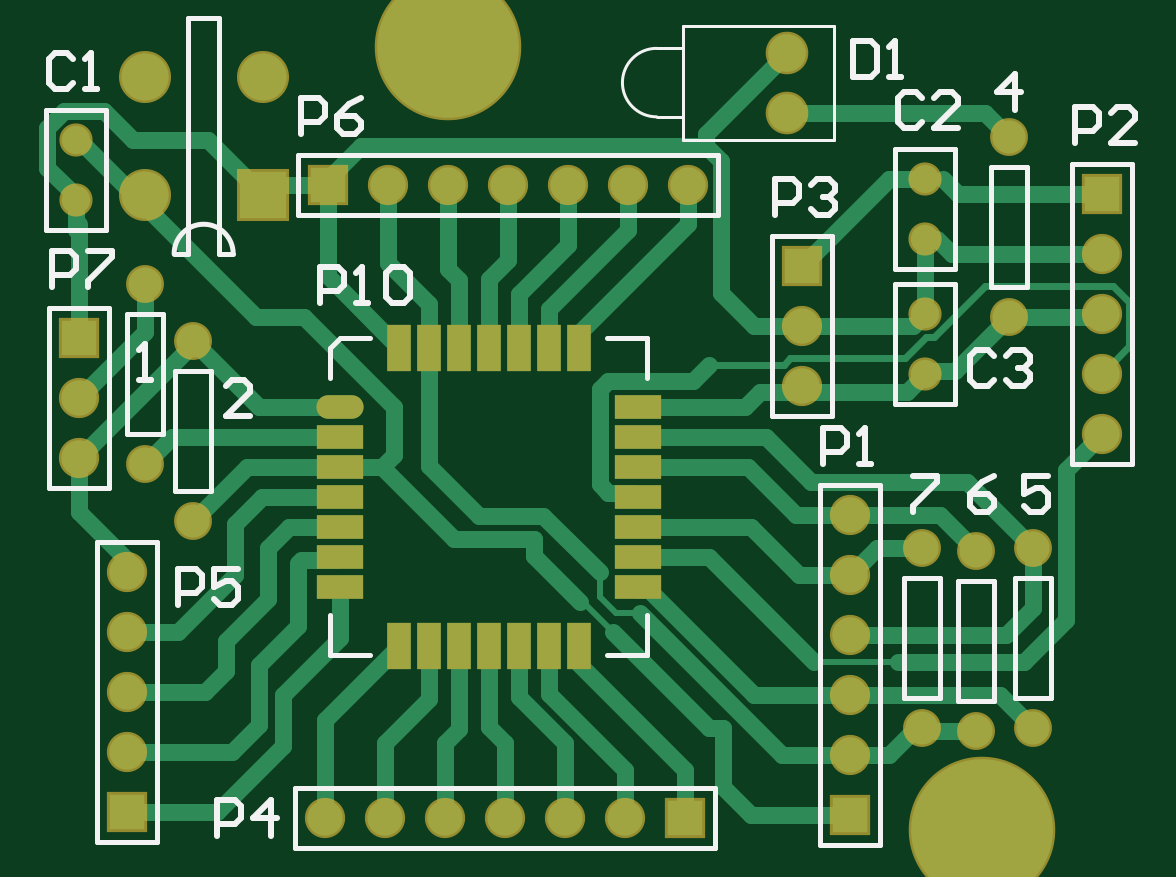
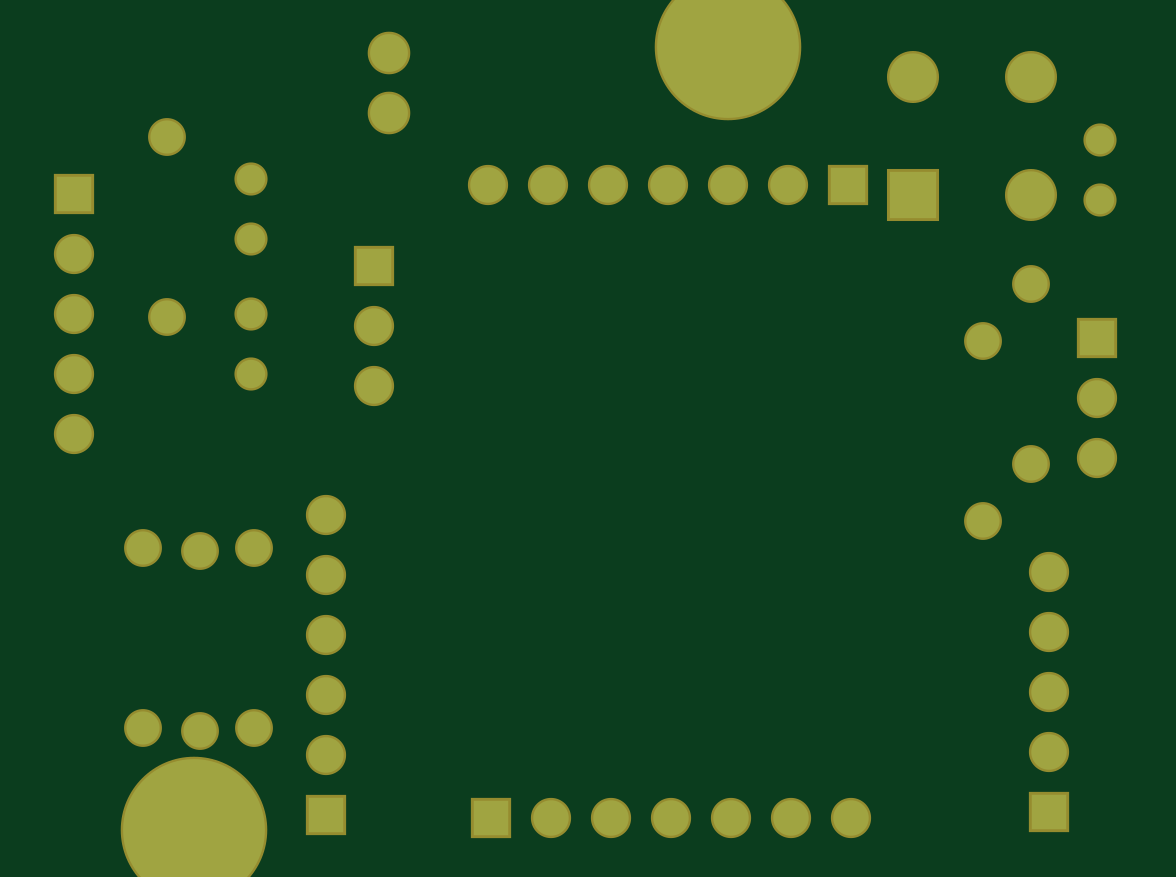
Circuit board: 9 layer files. Board 45.8 x 33.1 mm.
- bottom_copper: PCB1.GBL (1756 bytes)
- bottom_silk: PCB1.GBO (534 bytes)
- paste: PCB1.GBP (532 bytes)
- bottom_mask: PCB1.GBS (1922 bytes)
- outline: PCB1.GKO (537 bytes)
- top_copper: PCB1.GTL (8149 bytes)
- top_silk: PCB1.GTO (6986 bytes)
- paste: PCB1.GTP (909 bytes)
- top_mask: PCB1.GTS (2456 bytes)

=== bottom_copper: PCB1.GBL ===
%FSAX43Y43*%
%MOMM*%
G71*
G01*
G75*
G04 Layer_Physical_Order=2*
G04 Layer_Color=16711680*
%ADD10O,2.000X1.000*%
%ADD11R,2.000X1.000*%
%ADD12R,1.000X2.000*%
%ADD13C,0.700*%
%ADD14C,0.254*%
%ADD15C,0.300*%
%ADD16R,2.000X2.000*%
%ADD17C,2.000*%
%ADD18C,1.500*%
%ADD19R,1.500X1.500*%
%ADD20R,1.500X1.500*%
%ADD21C,1.200*%
%ADD22C,1.400*%
%ADD23C,1.600*%
%ADD24C,6.000*%
D16*
X0043989Y0067771D02*
D03*
D17*
Y0072771D02*
D03*
X0038989Y0067771D02*
D03*
Y0072771D02*
D03*
D18*
X0061976Y0068199D02*
D03*
X0059436D02*
D03*
X0056896D02*
D03*
X0054356D02*
D03*
X0049276D02*
D03*
X0051816D02*
D03*
X0066802Y0062230D02*
D03*
Y0059690D02*
D03*
X0036195Y0059182D02*
D03*
Y0056642D02*
D03*
X0079502Y0057658D02*
D03*
Y0060198D02*
D03*
Y0062738D02*
D03*
Y0065278D02*
D03*
X0068834Y0044069D02*
D03*
Y0046609D02*
D03*
Y0049149D02*
D03*
Y0051689D02*
D03*
Y0054229D02*
D03*
X0046609Y0041402D02*
D03*
X0049149D02*
D03*
X0051689D02*
D03*
X0054229D02*
D03*
X0059309D02*
D03*
X0056769D02*
D03*
X0038227Y0051816D02*
D03*
Y0049276D02*
D03*
Y0046736D02*
D03*
Y0044196D02*
D03*
D19*
X0046736Y0068199D02*
D03*
X0061849Y0041402D02*
D03*
D20*
X0066802Y0064770D02*
D03*
X0036195Y0061722D02*
D03*
X0079502Y0067818D02*
D03*
X0068834Y0041529D02*
D03*
X0038227Y0041656D02*
D03*
D21*
X0072009Y0065913D02*
D03*
Y0068453D02*
D03*
X0036068Y0070104D02*
D03*
Y0067564D02*
D03*
X0072009Y0062738D02*
D03*
Y0060198D02*
D03*
D22*
X0041021Y0061595D02*
D03*
Y0053975D02*
D03*
X0038989Y0064008D02*
D03*
Y0056388D02*
D03*
X0075565Y0062611D02*
D03*
Y0070231D02*
D03*
X0076581Y0045212D02*
D03*
Y0052832D02*
D03*
X0074168Y0052705D02*
D03*
Y0045085D02*
D03*
X0071882Y0045212D02*
D03*
Y0052832D02*
D03*
D23*
X0066167Y0073787D02*
D03*
Y0071247D02*
D03*
D24*
X0074422Y0040894D02*
D03*
X0051816Y0074041D02*
D03*
M02*

=== bottom_silk: PCB1.GBO ===
%FSAX43Y43*%
%MOMM*%
G71*
G01*
G75*
G04 Layer_Color=32896*
%ADD10O,2.000X1.000*%
%ADD11R,2.000X1.000*%
%ADD12R,1.000X2.000*%
%ADD13C,0.700*%
%ADD14C,0.254*%
%ADD15C,0.300*%
%ADD16R,2.000X2.000*%
%ADD17C,2.000*%
%ADD18C,1.500*%
%ADD19R,1.500X1.500*%
%ADD20R,1.500X1.500*%
%ADD21C,1.200*%
%ADD22C,1.400*%
%ADD23C,1.600*%
%ADD24C,6.000*%
%ADD25C,0.200*%
%ADD26C,0.127*%
%ADD27R,2.203X2.203*%
%ADD28C,2.203*%
%ADD29C,1.703*%
%ADD30R,1.703X1.703*%
%ADD31R,1.703X1.703*%
%ADD32C,1.403*%
%ADD33C,1.603*%
%ADD34C,1.803*%
%ADD35C,6.203*%
M02*

=== paste: PCB1.GBP ===
%FSAX43Y43*%
%MOMM*%
G71*
G01*
G75*
G04 Layer_Color=128*
%ADD10O,2.000X1.000*%
%ADD11R,2.000X1.000*%
%ADD12R,1.000X2.000*%
%ADD13C,0.700*%
%ADD14C,0.254*%
%ADD15C,0.300*%
%ADD16R,2.000X2.000*%
%ADD17C,2.000*%
%ADD18C,1.500*%
%ADD19R,1.500X1.500*%
%ADD20R,1.500X1.500*%
%ADD21C,1.200*%
%ADD22C,1.400*%
%ADD23C,1.600*%
%ADD24C,6.000*%
%ADD25C,0.200*%
%ADD26C,0.127*%
%ADD27R,2.203X2.203*%
%ADD28C,2.203*%
%ADD29C,1.703*%
%ADD30R,1.703X1.703*%
%ADD31R,1.703X1.703*%
%ADD32C,1.403*%
%ADD33C,1.603*%
%ADD34C,1.803*%
%ADD35C,6.203*%
M02*

=== bottom_mask: PCB1.GBS ===
%FSAX43Y43*%
%MOMM*%
G71*
G01*
G75*
G04 Layer_Color=16711935*
%ADD10O,2.000X1.000*%
%ADD11R,2.000X1.000*%
%ADD12R,1.000X2.000*%
%ADD13C,0.700*%
%ADD14C,0.254*%
%ADD15C,0.300*%
%ADD16R,2.000X2.000*%
%ADD17C,2.000*%
%ADD18C,1.500*%
%ADD19R,1.500X1.500*%
%ADD20R,1.500X1.500*%
%ADD21C,1.200*%
%ADD22C,1.400*%
%ADD23C,1.600*%
%ADD24C,6.000*%
%ADD25C,0.200*%
%ADD26C,0.127*%
%ADD27R,2.203X2.203*%
%ADD28C,2.203*%
%ADD29C,1.703*%
%ADD30R,1.703X1.703*%
%ADD31R,1.703X1.703*%
%ADD32C,1.403*%
%ADD33C,1.603*%
%ADD34C,1.803*%
%ADD35C,6.203*%
D27*
X0043989Y0067771D02*
D03*
D28*
Y0072771D02*
D03*
X0038989Y0067771D02*
D03*
Y0072771D02*
D03*
D29*
X0061976Y0068199D02*
D03*
X0059436D02*
D03*
X0056896D02*
D03*
X0054356D02*
D03*
X0049276D02*
D03*
X0051816D02*
D03*
X0066802Y0062230D02*
D03*
Y0059690D02*
D03*
X0036195Y0059182D02*
D03*
Y0056642D02*
D03*
X0079502Y0057658D02*
D03*
Y0060198D02*
D03*
Y0062738D02*
D03*
Y0065278D02*
D03*
X0068834Y0044069D02*
D03*
Y0046609D02*
D03*
Y0049149D02*
D03*
Y0051689D02*
D03*
Y0054229D02*
D03*
X0046609Y0041402D02*
D03*
X0049149D02*
D03*
X0051689D02*
D03*
X0054229D02*
D03*
X0059309D02*
D03*
X0056769D02*
D03*
X0038227Y0051816D02*
D03*
Y0049276D02*
D03*
Y0046736D02*
D03*
Y0044196D02*
D03*
D30*
X0046736Y0068199D02*
D03*
X0061849Y0041402D02*
D03*
D31*
X0066802Y0064770D02*
D03*
X0036195Y0061722D02*
D03*
X0079502Y0067818D02*
D03*
X0068834Y0041529D02*
D03*
X0038227Y0041656D02*
D03*
D32*
X0072009Y0065913D02*
D03*
Y0068453D02*
D03*
X0036068Y0070104D02*
D03*
Y0067564D02*
D03*
X0072009Y0062738D02*
D03*
Y0060198D02*
D03*
D33*
X0041021Y0061595D02*
D03*
Y0053975D02*
D03*
X0038989Y0064008D02*
D03*
Y0056388D02*
D03*
X0075565Y0062611D02*
D03*
Y0070231D02*
D03*
X0076581Y0045212D02*
D03*
Y0052832D02*
D03*
X0074168Y0052705D02*
D03*
Y0045085D02*
D03*
X0071882Y0045212D02*
D03*
Y0052832D02*
D03*
D34*
X0066167Y0073787D02*
D03*
Y0071247D02*
D03*
D35*
X0074422Y0040894D02*
D03*
X0051816Y0074041D02*
D03*
M02*

=== outline: PCB1.GKO ===
%FSAX43Y43*%
%MOMM*%
G71*
G01*
G75*
G04 Layer_Color=16711935*
%ADD10O,2.000X1.000*%
%ADD11R,2.000X1.000*%
%ADD12R,1.000X2.000*%
%ADD13C,0.700*%
%ADD14C,0.254*%
%ADD15C,0.300*%
%ADD16R,2.000X2.000*%
%ADD17C,2.000*%
%ADD18C,1.500*%
%ADD19R,1.500X1.500*%
%ADD20R,1.500X1.500*%
%ADD21C,1.200*%
%ADD22C,1.400*%
%ADD23C,1.600*%
%ADD24C,6.000*%
%ADD25C,0.200*%
%ADD26C,0.127*%
%ADD27R,2.203X2.203*%
%ADD28C,2.203*%
%ADD29C,1.703*%
%ADD30R,1.703X1.703*%
%ADD31R,1.703X1.703*%
%ADD32C,1.403*%
%ADD33C,1.603*%
%ADD34C,1.803*%
%ADD35C,6.203*%
M02*

=== top_copper: PCB1.GTL (8149 bytes, source omitted) ===
=== top_silk: PCB1.GTO (6986 bytes, source omitted) ===
=== paste: PCB1.GTP ===
%FSAX43Y43*%
%MOMM*%
G71*
G01*
G75*
G04 Layer_Color=8421504*
%ADD10O,2.000X1.000*%
%ADD11R,2.000X1.000*%
%ADD12R,1.000X2.000*%
%ADD13C,0.700*%
%ADD14C,0.254*%
%ADD15C,0.300*%
%ADD16R,2.000X2.000*%
%ADD17C,2.000*%
%ADD18C,1.500*%
%ADD19R,1.500X1.500*%
%ADD20R,1.500X1.500*%
%ADD21C,1.200*%
%ADD22C,1.400*%
%ADD23C,1.600*%
%ADD24C,6.000*%
%ADD25C,0.200*%
%ADD26C,0.127*%
D10*
X0047244Y0058801D02*
D03*
D11*
Y0057531D02*
D03*
Y0056261D02*
D03*
Y0054991D02*
D03*
Y0053721D02*
D03*
Y0052451D02*
D03*
Y0051181D02*
D03*
X0059864D02*
D03*
Y0052451D02*
D03*
Y0053721D02*
D03*
Y0054991D02*
D03*
Y0056261D02*
D03*
Y0057531D02*
D03*
Y0058801D02*
D03*
D12*
X0049744Y0048681D02*
D03*
X0051014D02*
D03*
X0052284D02*
D03*
X0053554D02*
D03*
X0054824D02*
D03*
X0056094D02*
D03*
X0057364D02*
D03*
Y0061301D02*
D03*
X0056094D02*
D03*
X0054824D02*
D03*
X0053554D02*
D03*
X0052284D02*
D03*
X0051014D02*
D03*
X0049744D02*
D03*
M02*

=== top_mask: PCB1.GTS ===
%FSAX43Y43*%
%MOMM*%
G71*
G01*
G75*
G04 Layer_Color=8388736*
%ADD10O,2.000X1.000*%
%ADD11R,2.000X1.000*%
%ADD12R,1.000X2.000*%
%ADD13C,0.700*%
%ADD14C,0.254*%
%ADD15C,0.300*%
%ADD16R,2.000X2.000*%
%ADD17C,2.000*%
%ADD18C,1.500*%
%ADD19R,1.500X1.500*%
%ADD20R,1.500X1.500*%
%ADD21C,1.200*%
%ADD22C,1.400*%
%ADD23C,1.600*%
%ADD24C,6.000*%
%ADD25C,0.200*%
%ADD26C,0.127*%
%ADD27R,2.203X2.203*%
%ADD28C,2.203*%
%ADD29C,1.703*%
%ADD30R,1.703X1.703*%
%ADD31R,1.703X1.703*%
%ADD32C,1.403*%
%ADD33C,1.603*%
%ADD34C,1.803*%
%ADD35C,6.203*%
D10*
X0047244Y0058801D02*
D03*
D11*
Y0057531D02*
D03*
Y0056261D02*
D03*
Y0054991D02*
D03*
Y0053721D02*
D03*
Y0052451D02*
D03*
Y0051181D02*
D03*
X0059864D02*
D03*
Y0052451D02*
D03*
Y0053721D02*
D03*
Y0054991D02*
D03*
Y0056261D02*
D03*
Y0057531D02*
D03*
Y0058801D02*
D03*
D12*
X0049744Y0048681D02*
D03*
X0051014D02*
D03*
X0052284D02*
D03*
X0053554D02*
D03*
X0054824D02*
D03*
X0056094D02*
D03*
X0057364D02*
D03*
Y0061301D02*
D03*
X0056094D02*
D03*
X0054824D02*
D03*
X0053554D02*
D03*
X0052284D02*
D03*
X0051014D02*
D03*
X0049744D02*
D03*
D27*
X0043989Y0067771D02*
D03*
D28*
Y0072771D02*
D03*
X0038989Y0067771D02*
D03*
Y0072771D02*
D03*
D29*
X0061976Y0068199D02*
D03*
X0059436D02*
D03*
X0056896D02*
D03*
X0054356D02*
D03*
X0049276D02*
D03*
X0051816D02*
D03*
X0066802Y0062230D02*
D03*
Y0059690D02*
D03*
X0036195Y0059182D02*
D03*
Y0056642D02*
D03*
X0079502Y0057658D02*
D03*
Y0060198D02*
D03*
Y0062738D02*
D03*
Y0065278D02*
D03*
X0068834Y0044069D02*
D03*
Y0046609D02*
D03*
Y0049149D02*
D03*
Y0051689D02*
D03*
Y0054229D02*
D03*
X0046609Y0041402D02*
D03*
X0049149D02*
D03*
X0051689D02*
D03*
X0054229D02*
D03*
X0059309D02*
D03*
X0056769D02*
D03*
X0038227Y0051816D02*
D03*
Y0049276D02*
D03*
Y0046736D02*
D03*
Y0044196D02*
D03*
D30*
X0046736Y0068199D02*
D03*
X0061849Y0041402D02*
D03*
D31*
X0066802Y0064770D02*
D03*
X0036195Y0061722D02*
D03*
X0079502Y0067818D02*
D03*
X0068834Y0041529D02*
D03*
X0038227Y0041656D02*
D03*
D32*
X0072009Y0065913D02*
D03*
Y0068453D02*
D03*
X0036068Y0070104D02*
D03*
Y0067564D02*
D03*
X0072009Y0062738D02*
D03*
Y0060198D02*
D03*
D33*
X0041021Y0061595D02*
D03*
Y0053975D02*
D03*
X0038989Y0064008D02*
D03*
Y0056388D02*
D03*
X0075565Y0062611D02*
D03*
Y0070231D02*
D03*
X0076581Y0045212D02*
D03*
Y0052832D02*
D03*
X0074168Y0052705D02*
D03*
Y0045085D02*
D03*
X0071882Y0045212D02*
D03*
Y0052832D02*
D03*
D34*
X0066167Y0073787D02*
D03*
Y0071247D02*
D03*
D35*
X0074422Y0040894D02*
D03*
X0051816Y0074041D02*
D03*
M02*

